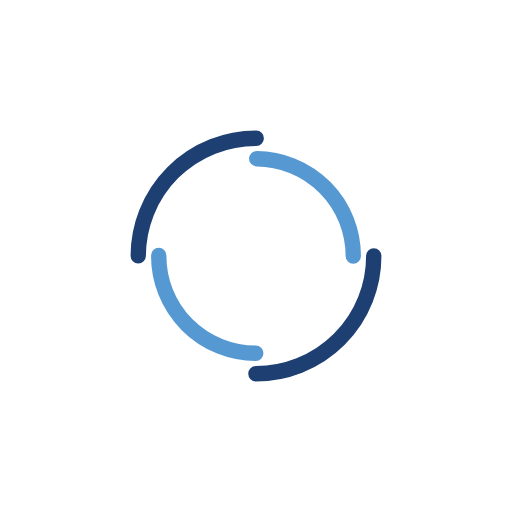
t = 0.00 s
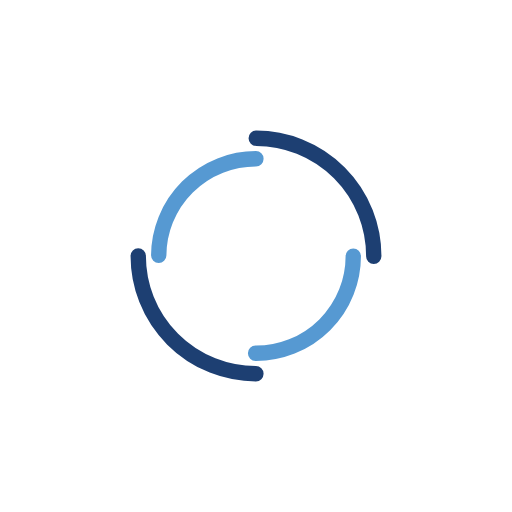
t = 0.34 s
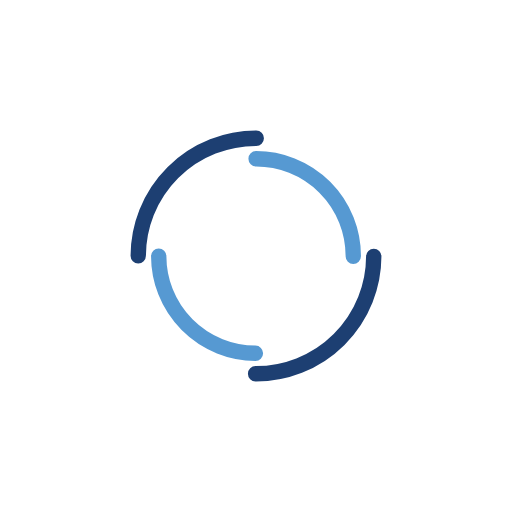
t = 0.68 s
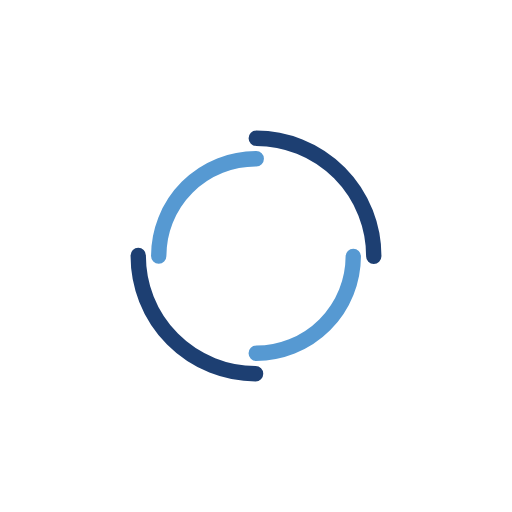
t = 1.01 s

The animated SVG that drew these frames (rendered in a browser with its animation timeline set to each time). Animation: 2 SMIL elements (animateTransform=2); one cycle of 1.35 s, repeats indefinitely.

<?xml version="1.0" encoding="utf-8"?>
<svg xmlns="http://www.w3.org/2000/svg" xmlns:xlink="http://www.w3.org/1999/xlink" style="margin: auto; background: none; display: block; shape-rendering: auto;" width="200px" height="200px" viewBox="0 0 100 100" preserveAspectRatio="xMidYMid">
<circle cx="50" cy="50" r="23" stroke-width="3" stroke="#1d3f72" stroke-dasharray="36.12831551628262 36.12831551628262" fill="none" stroke-linecap="round">
  <animateTransform attributeName="transform" type="rotate" dur="1.3513513513513513s" repeatCount="indefinite" keyTimes="0;1" values="0 50 50;360 50 50"></animateTransform>
</circle>
<circle cx="50" cy="50" r="19" stroke-width="3" stroke="#5699d2" stroke-dasharray="29.845130209103033 29.845130209103033" stroke-dashoffset="29.845130209103033" fill="none" stroke-linecap="round">
  <animateTransform attributeName="transform" type="rotate" dur="1.3513513513513513s" repeatCount="indefinite" keyTimes="0;1" values="0 50 50;-360 50 50"></animateTransform>
</circle>
<!-- [ldio] generated by https://loading.io/ --></svg>